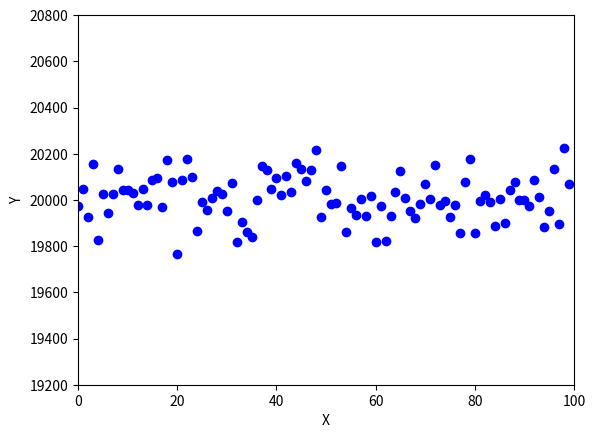

Reproduce this figure in Python.
#!/usr/bin/env python

import matplotlib.pyplot as plt
import numpy as np
import itertools as it

def coin_toss(lim):
    _randomized = np.random.randint(2, size=lim)
    _succeed = [i for i in _randomized if i == 1]
    return len(_succeed)

X = []
Y = []
lim = 100

for i in range(lim):
    X.append(i)
    Y.append(coin_toss(lim = 40000))

print (X)
print (Y)
_over_lim = [i for i in Y if i >= 20400]
print( len(_over_lim) )
_under_lim = [i for i in Y if i <= 19600]
print( len(_under_lim) )

plt.xlim(0, lim)
plt.ylim(19200, 20800)
plt.xlabel('X')
plt.ylabel('Y')
plt.plot(X, Y, 'o', color="blue")
plt.show()
plt.savefig("image.png")
